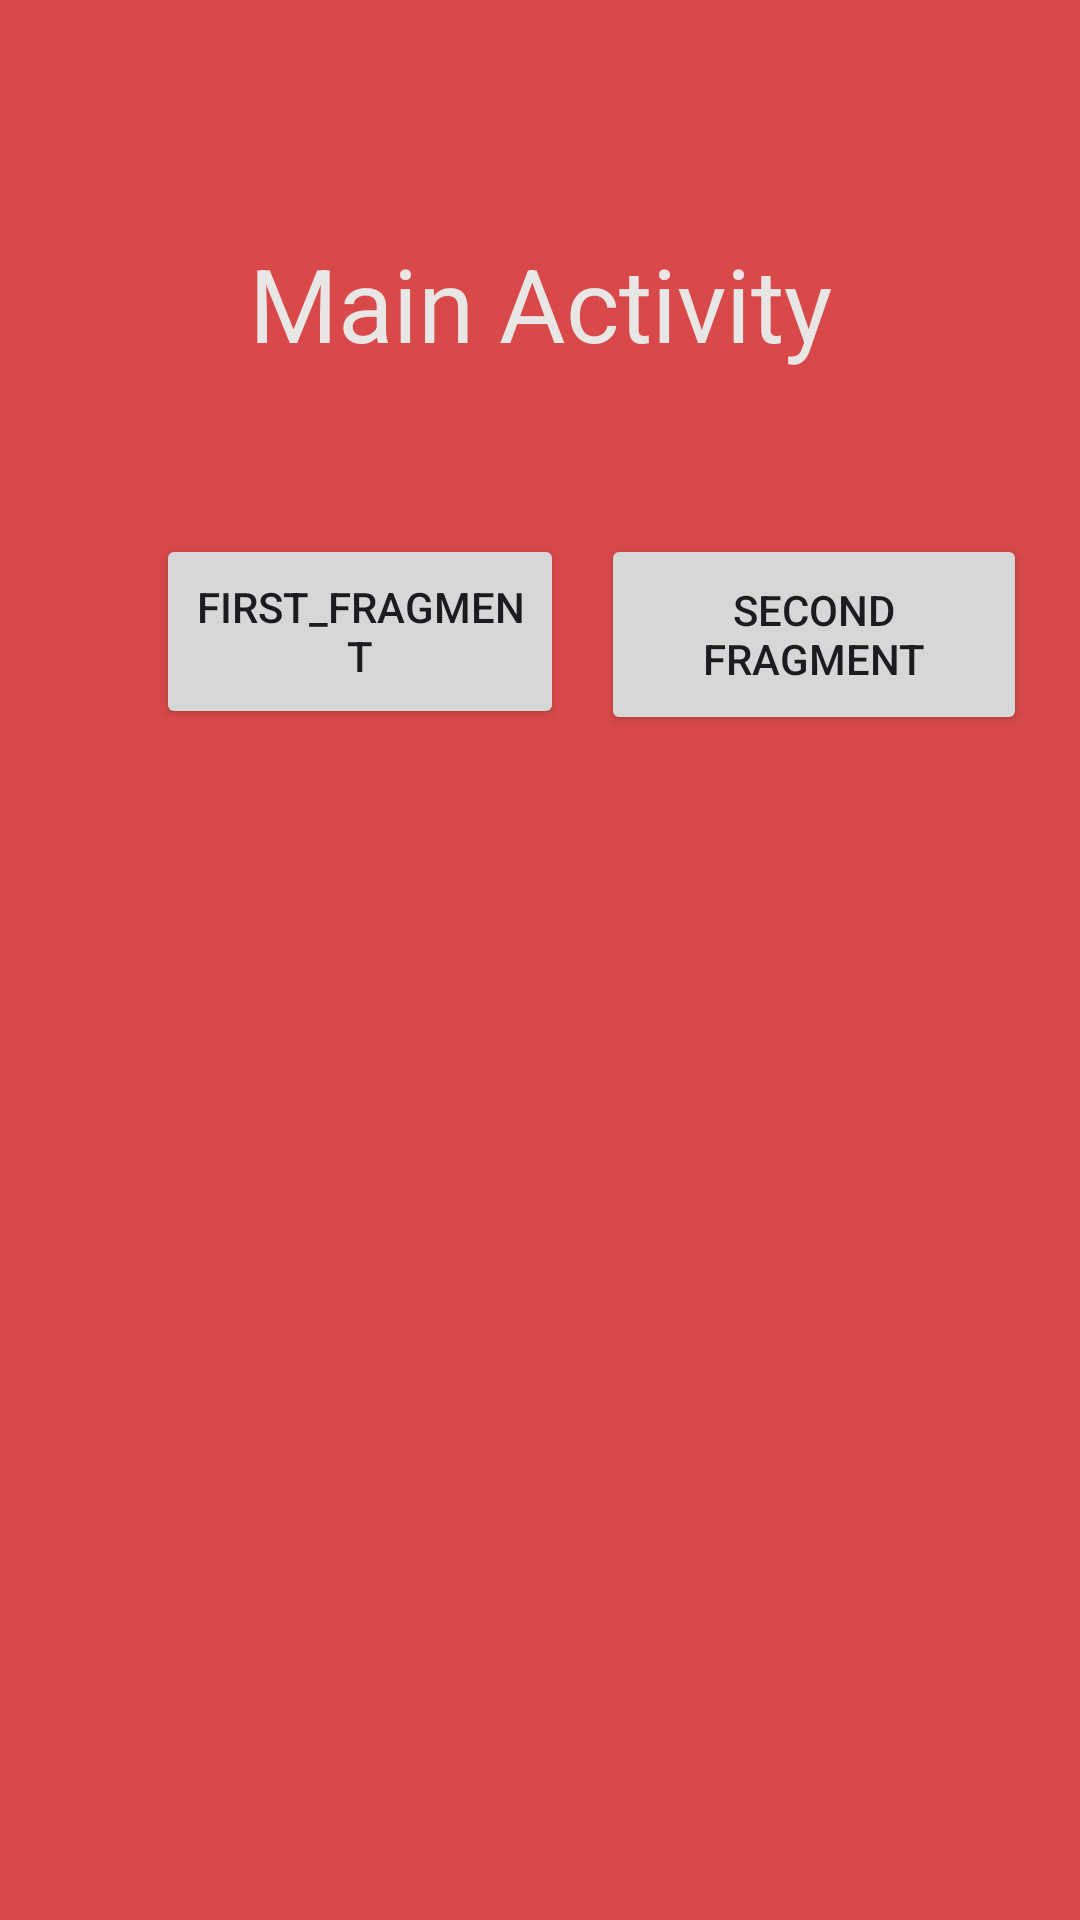

This screen was rendered from an Android layout file. Write that file and the resources it references.
<!-- AndroidManifest.xml: application theme Theme.BSAIA -->
<!-- res/layout/activity_main_frame_layout.xml -->
<?xml version="1.0" encoding="utf-8"?>
<androidx.constraintlayout.widget.ConstraintLayout xmlns:android="http://schemas.android.com/apk/res/android"
    xmlns:app="http://schemas.android.com/apk/res-auto"
    xmlns:tools="http://schemas.android.com/tools"
    android:id="@+id/main"
    android:background="#D94949"
    android:layout_width="match_parent"
    android:layout_height="match_parent"
    tools:context=".StaticFragmentExample.FrameLayoutExample.MainActivityFrameLayout">

    <TextView
        android:id="@+id/textView4"
        android:layout_width="302dp"
        android:layout_height="58dp"
        android:layout_marginTop="72dp"
        android:gravity="center"
        android:text="@string/main_activity_frame"
        android:textColor="#E9E6E6"
        android:textSize="34sp"
        app:layout_constraintEnd_toEndOf="parent"
        app:layout_constraintHorizontal_bias="0.498"
        app:layout_constraintStart_toStartOf="parent"
        app:layout_constraintTop_toTopOf="parent"
        tools:ignore="TextSizeCheck" />

    <Button
        android:id="@+id/btnfragmentone"
        android:layout_width="136dp"
        android:layout_height="65dp"
        android:layout_marginStart="52dp"
        android:layout_marginTop="48dp"
        android:text="@string/first_fragment"
        app:layout_constraintStart_toStartOf="parent"
        app:layout_constraintTop_toBottomOf="@+id/textView4"
        tools:ignore="HardcodedText" />

    <Button
        android:id="@+id/btnfragmenttwo"
        android:layout_width="142dp"
        android:layout_height="67dp"
        android:layout_marginTop="48dp"
        android:text="@string/second_fragment"
        app:layout_constraintEnd_toEndOf="parent"
        app:layout_constraintHorizontal_bias="0.416"
        app:layout_constraintStart_toEndOf="@+id/btnfragmentone"
        app:layout_constraintTop_toBottomOf="@+id/textView4" />

    <FrameLayout
        android:id="@+id/mainframelayout"
        android:layout_width="349dp"
        android:layout_height="382dp"
        app:layout_constraintBottom_toBottomOf="parent"
        app:layout_constraintEnd_toEndOf="parent"
        app:layout_constraintStart_toStartOf="parent"
        app:layout_constraintTop_toBottomOf="@+id/btnfragmentone">

    </FrameLayout>
</androidx.constraintlayout.widget.ConstraintLayout>
<!-- resources referenced by this layout -->
<resources>
  <string name="first_fragment">first_fragment</string>
  <string name="main_activity_frame">Main Activity</string>
  <string name="second_fragment">Second Fragment</string>
  <style name="Theme.BSAIA" parent="Base.Theme.BSAIA" />
  <style name="Base.Theme.BSAIA" parent="Theme.Material3.DayNight.NoActionBar">
          
          
      </style>
</resources>
